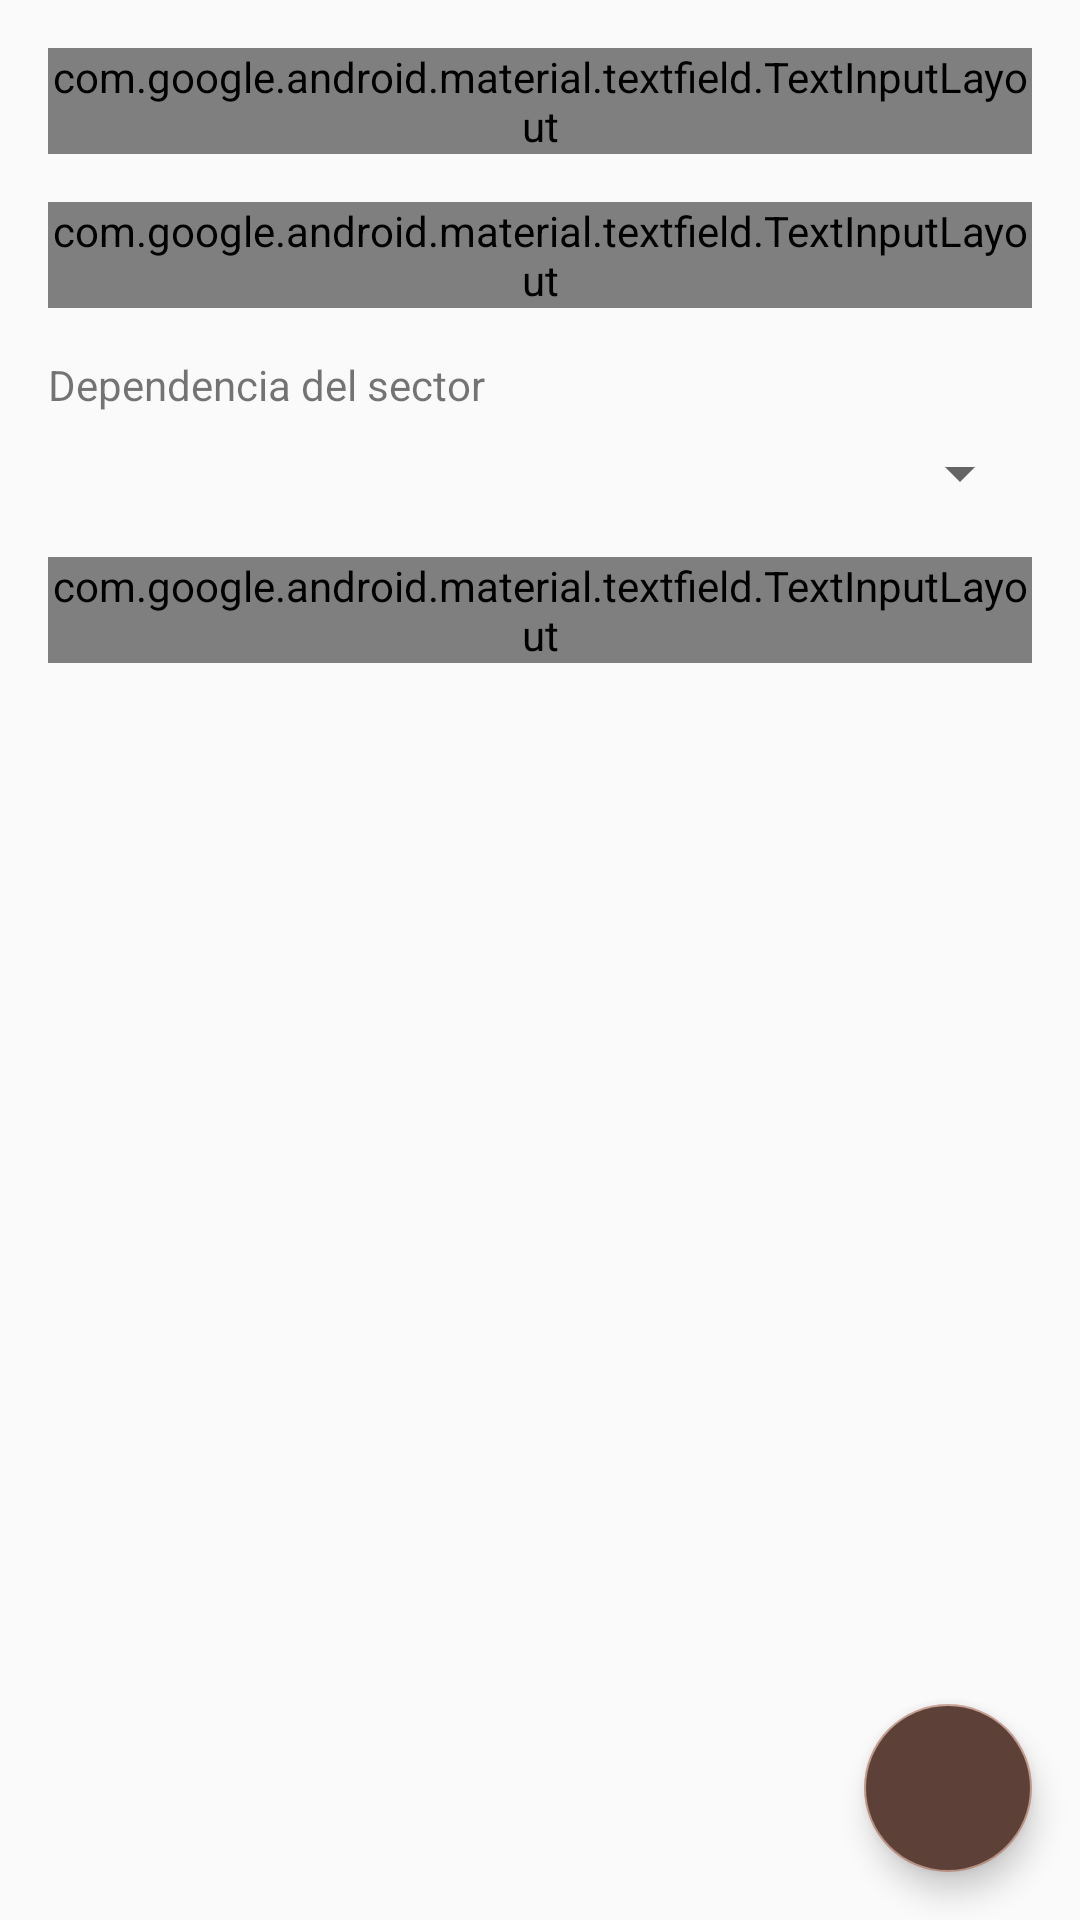

Layout XML and referenced resources for this Android screen:
<!-- AndroidManifest.xml: application theme AppTheme -->
<!-- res/layout/fragment_add_modify_sector.xml -->
<androidx.coordinatorlayout.widget.CoordinatorLayout xmlns:android="http://schemas.android.com/apk/res/android"
    xmlns:app="http://schemas.android.com/apk/res-auto"
    xmlns:tools="http://schemas.android.com/tools"
    android:layout_width="match_parent"
    android:layout_height="match_parent">

    <androidx.constraintlayout.widget.ConstraintLayout
        android:layout_width="match_parent"
        android:layout_height="match_parent">

        <com.google.android.material.textfield.TextInputLayout
            android:id="@+id/tilSectorManageShort"
            style="@style/Widget.MaterialComponents.TextInputLayout.OutlinedBox"
            android:layout_width="match_parent"
            android:layout_height="wrap_content"
            android:layout_marginStart="16dp"
            android:layout_marginTop="16dp"
            android:layout_marginEnd="16dp"
            app:errorEnabled="true"
            app:layout_constraintEnd_toEndOf="parent"
            app:layout_constraintStart_toStartOf="parent"
            app:layout_constraintTop_toTopOf="parent">

            <com.google.android.material.textfield.TextInputEditText
                android:id="@+id/tiledSectorManageShort"
                android:layout_width="match_parent"
                android:layout_height="wrap_content"
                android:hint="Nombre corto"
                android:singleLine="true" />
        </com.google.android.material.textfield.TextInputLayout>

        <com.google.android.material.textfield.TextInputLayout
            android:id="@+id/tilSectorManageName"
            style="@style/Widget.MaterialComponents.TextInputLayout.OutlinedBox"
            android:layout_width="match_parent"
            android:layout_height="wrap_content"
            android:layout_marginStart="16dp"
            android:layout_marginTop="16dp"
            android:layout_marginEnd="16dp"
            app:errorEnabled="true"
            app:layout_constraintEnd_toEndOf="parent"
            app:layout_constraintStart_toStartOf="parent"
            app:layout_constraintTop_toBottomOf="@+id/tilSectorManageShort">

            <com.google.android.material.textfield.TextInputEditText
                android:id="@+id/tiledSectorManageName"
                android:layout_width="match_parent"
                android:layout_height="wrap_content"
                android:hint="nombre"
                android:singleLine="true" />
        </com.google.android.material.textfield.TextInputLayout>

        <TextView
            android:id="@+id/textView2"
            android:layout_width="wrap_content"
            android:layout_height="wrap_content"
            android:layout_marginStart="16dp"
            android:layout_marginTop="16dp"
            android:text="Dependencia del sector"
            app:layout_constraintStart_toStartOf="parent"
            app:layout_constraintTop_toBottomOf="@+id/tilSectorManageName" />

        <Spinner
            android:id="@+id/spinnerSectorManageInventory"
            android:layout_width="match_parent"
            android:layout_height="wrap_content"
            android:layout_marginStart="16dp"
            android:layout_marginTop="8dp"
            android:layout_marginEnd="16dp"
            app:layout_constraintEnd_toEndOf="parent"
            app:layout_constraintStart_toStartOf="parent"
            app:layout_constraintTop_toBottomOf="@+id/textView2" />

        <com.google.android.material.textfield.TextInputLayout
            android:id="@+id/tilSectorManageDescription"
            style="@style/Widget.MaterialComponents.TextInputLayout.OutlinedBox"
            android:layout_width="match_parent"
            android:layout_height="wrap_content"
            android:layout_marginStart="16dp"
            android:layout_marginTop="16dp"
            android:layout_marginEnd="16dp"
            app:errorEnabled="true"
            app:layout_constraintEnd_toEndOf="parent"
            app:layout_constraintStart_toStartOf="parent"
            app:layout_constraintTop_toBottomOf="@+id/spinnerSectorManageInventory">

            <com.google.android.material.textfield.TextInputEditText
                android:id="@+id/tiledSectorManageDescription"
                android:layout_width="match_parent"
                android:layout_height="match_parent"
                android:hint="Descripción" />
        </com.google.android.material.textfield.TextInputLayout>
    </androidx.constraintlayout.widget.ConstraintLayout>

    <com.google.android.material.floatingactionbutton.FloatingActionButton
        android:id="@+id/fabSectorManageSave"
        android:layout_width="wrap_content"
        android:layout_height="wrap_content"
        android:clickable="true"
        android:src="@drawable/ic_action_save"
        android:layout_gravity="bottom|end"
        android:layout_margin="16dp"
        android:elevation="6dp"
        android:backgroundTint="@color/colorPrimaryDark"
        android:tint="@android:color/white"/>


</androidx.coordinatorlayout.widget.CoordinatorLayout>
<!-- resources referenced by this layout -->
<resources>
  <color name="colorPrimaryDark">#5D4037</color>
  <style name="AppTheme" parent="Theme.AppCompat.Light.NoActionBar">
          
          <item name="colorPrimary">@color/colorPrimary</item>
          <item name="colorPrimaryDark">@color/colorPrimaryDark</item>
          <item name="colorAccent">@color/colorAccent</item>
      </style>
  <color name="colorPrimary">#795548</color>
  <color name="colorAccent">#c19889</color>
</resources>
